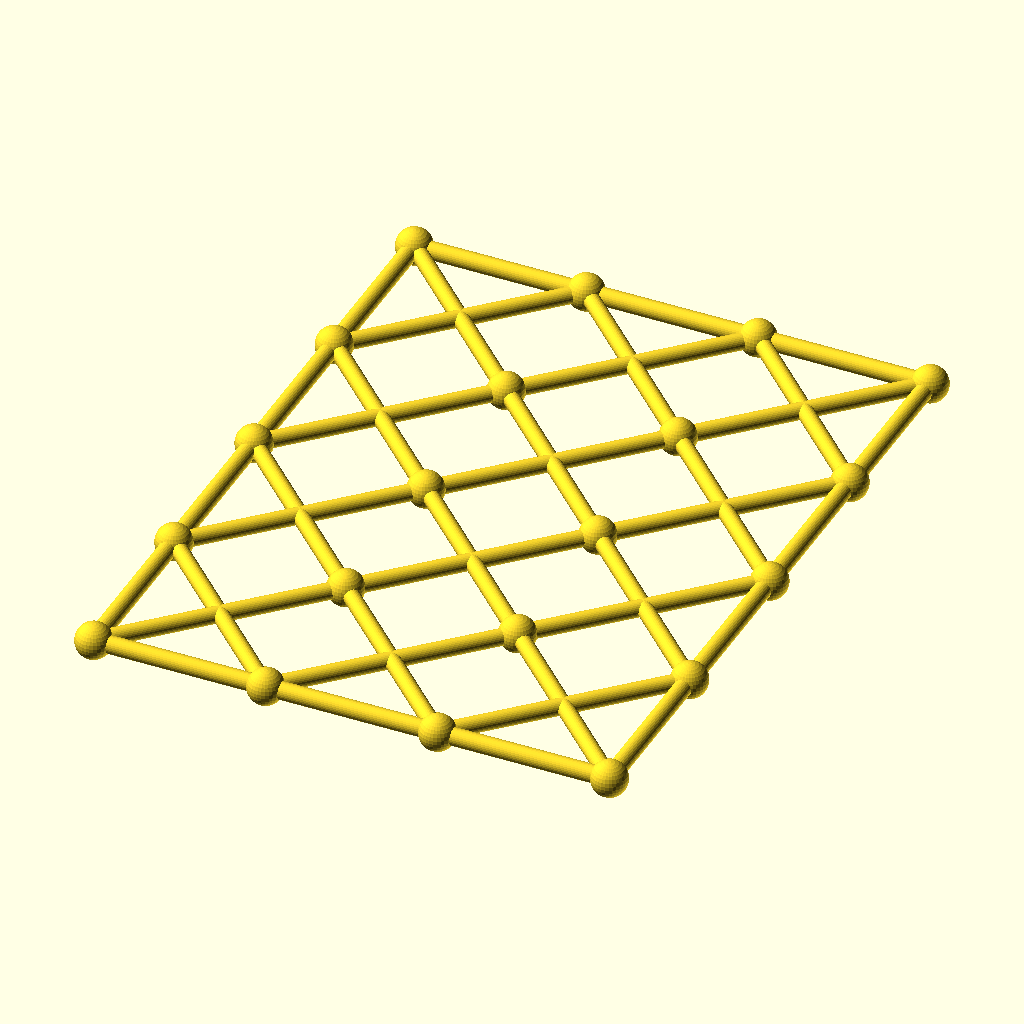
Cell 1: the model at its default parameters.
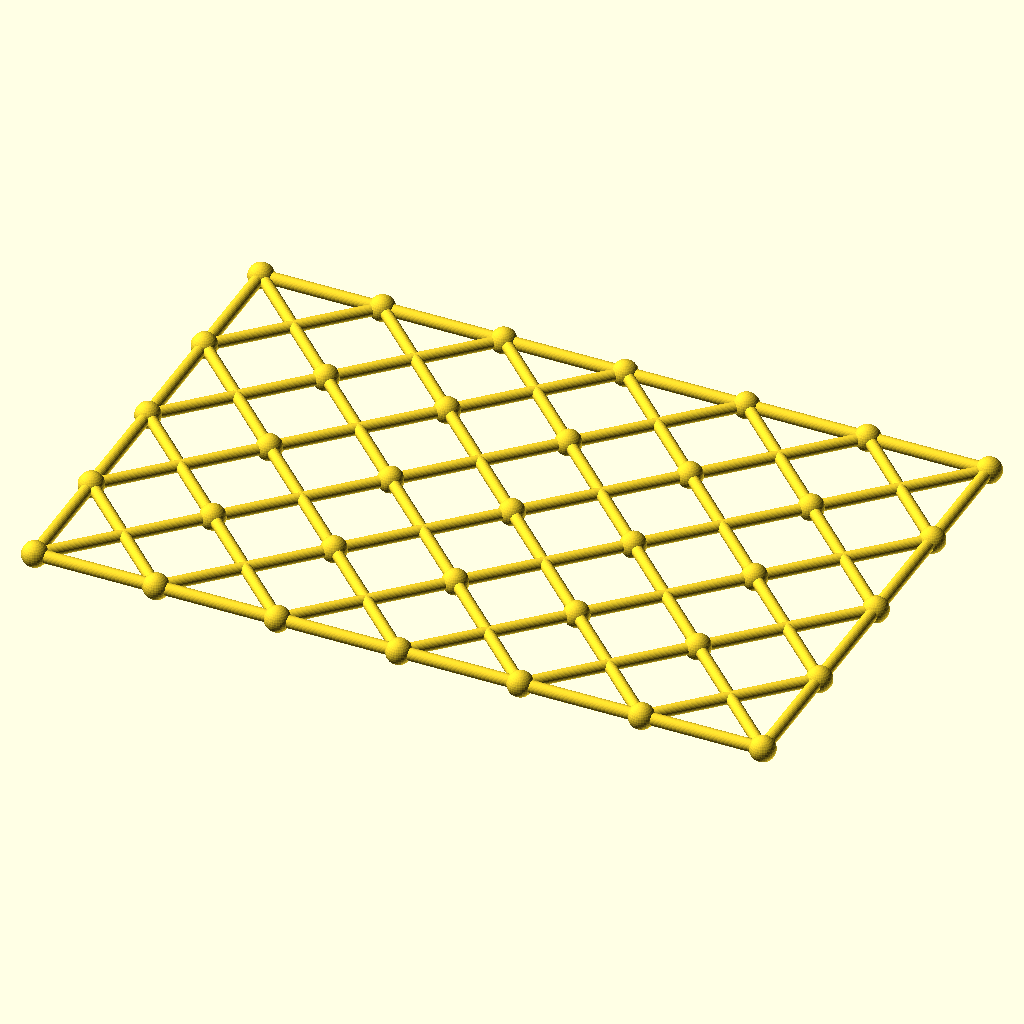
Cell 2 — columns set to 6, the other parameters unchanged.
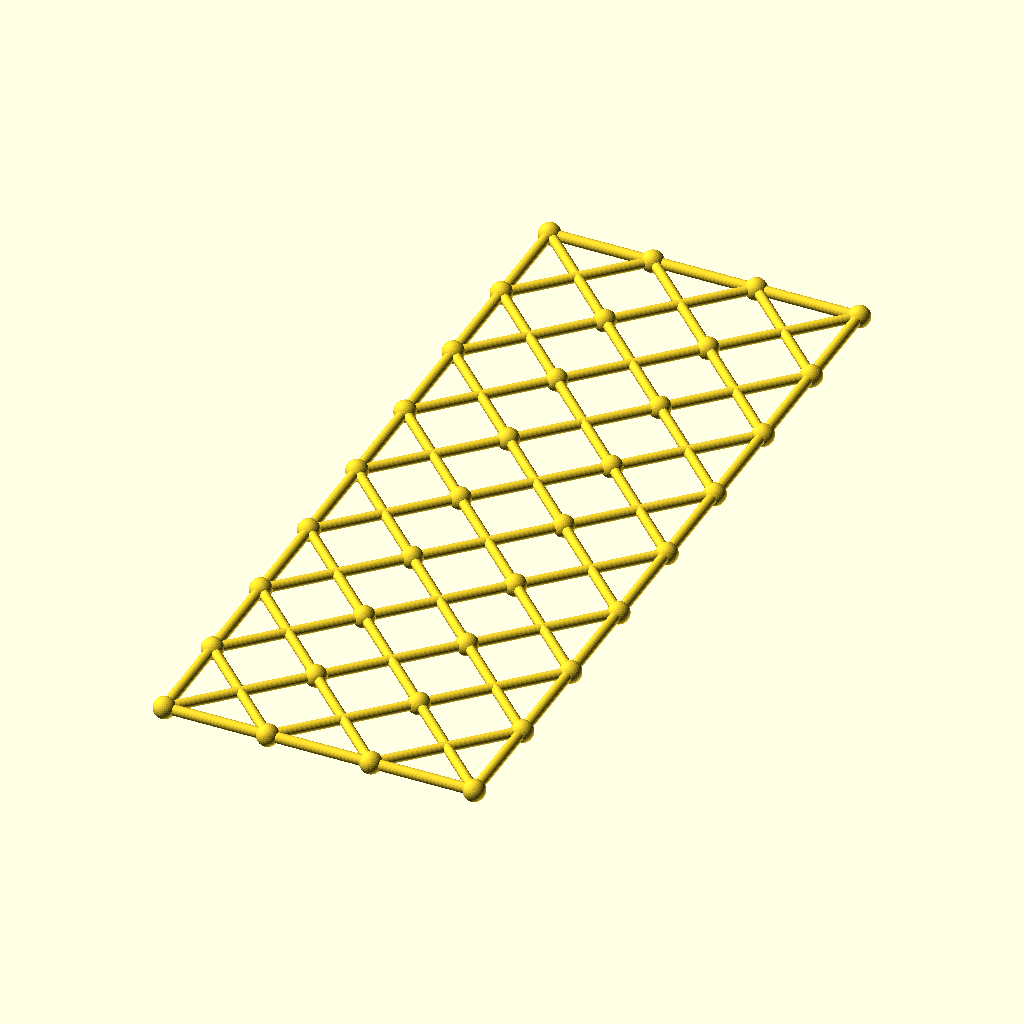
Cell 3: rows = 8 (everything else at default).
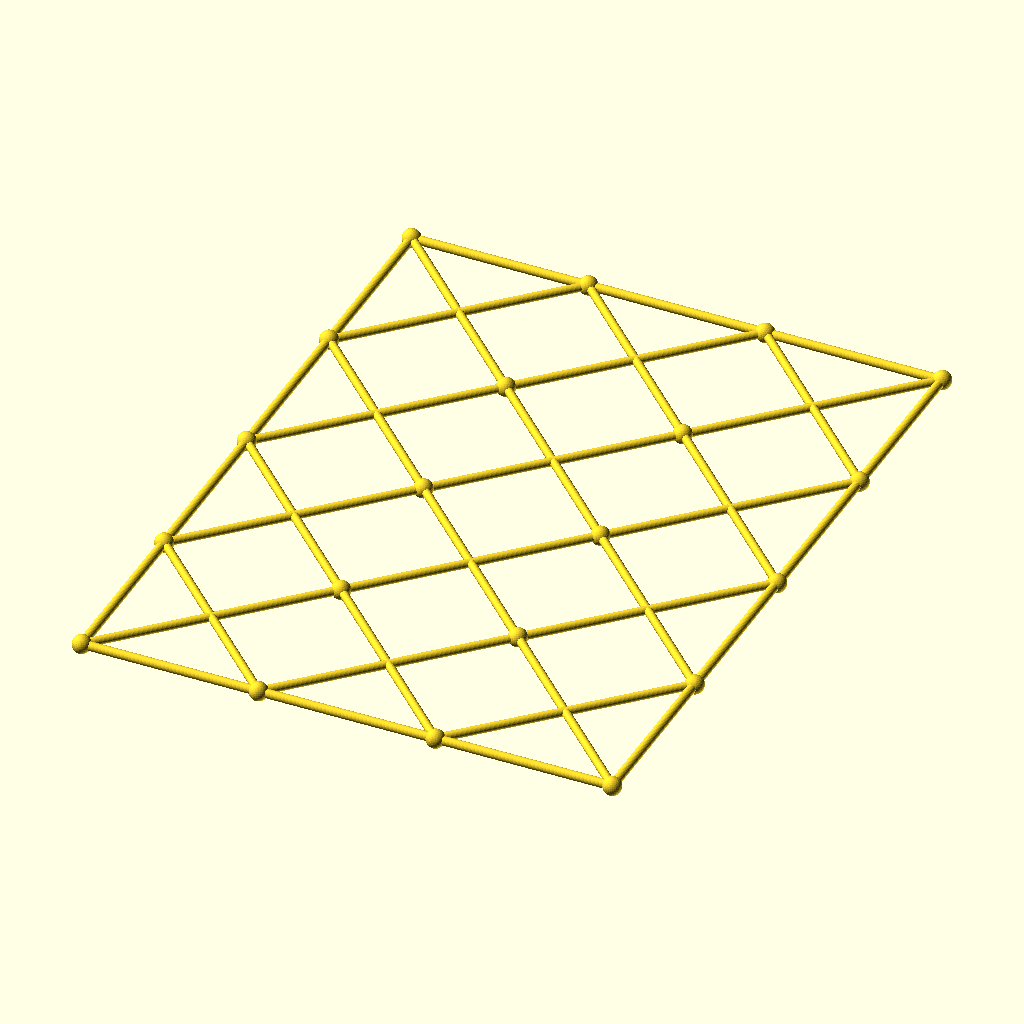
Cell 4: the same model with cell = 117.8.
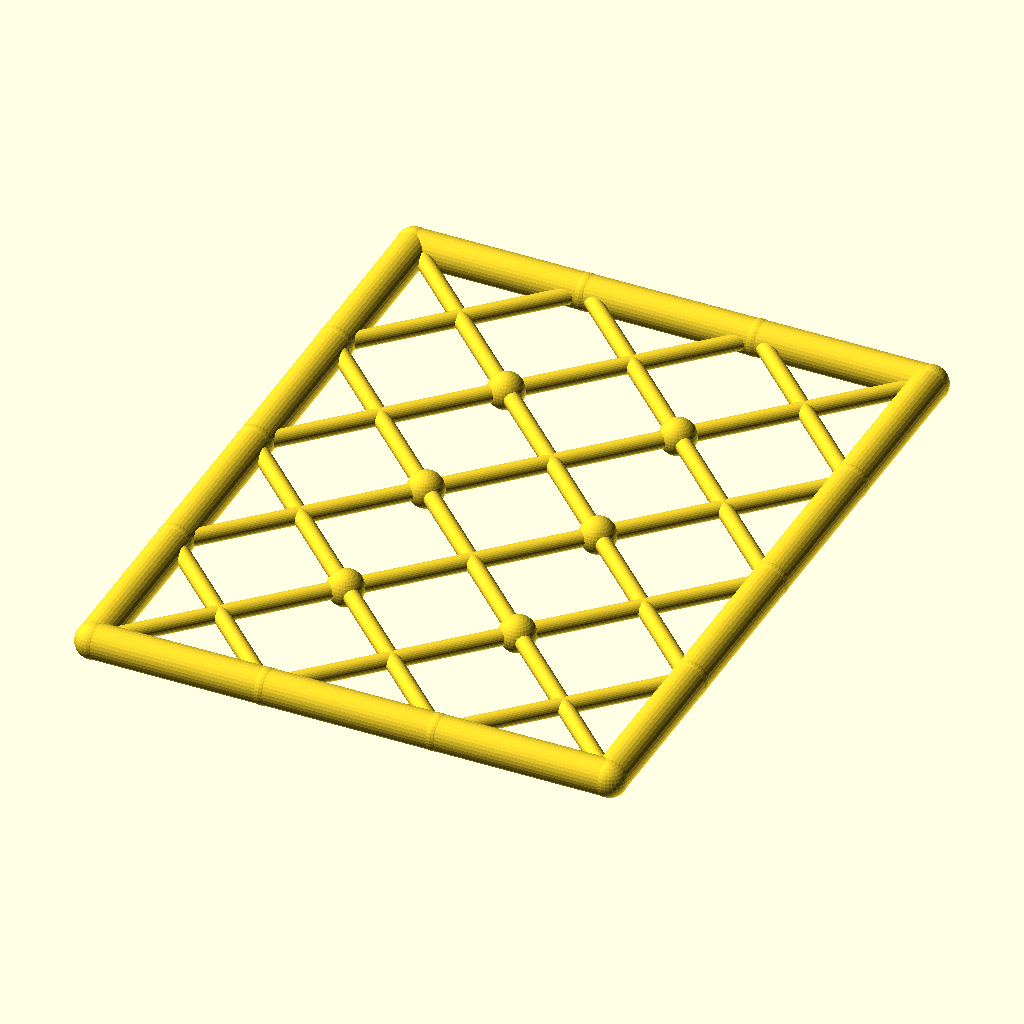
Cell 5 — chord_r set to 6, the other parameters unchanged.
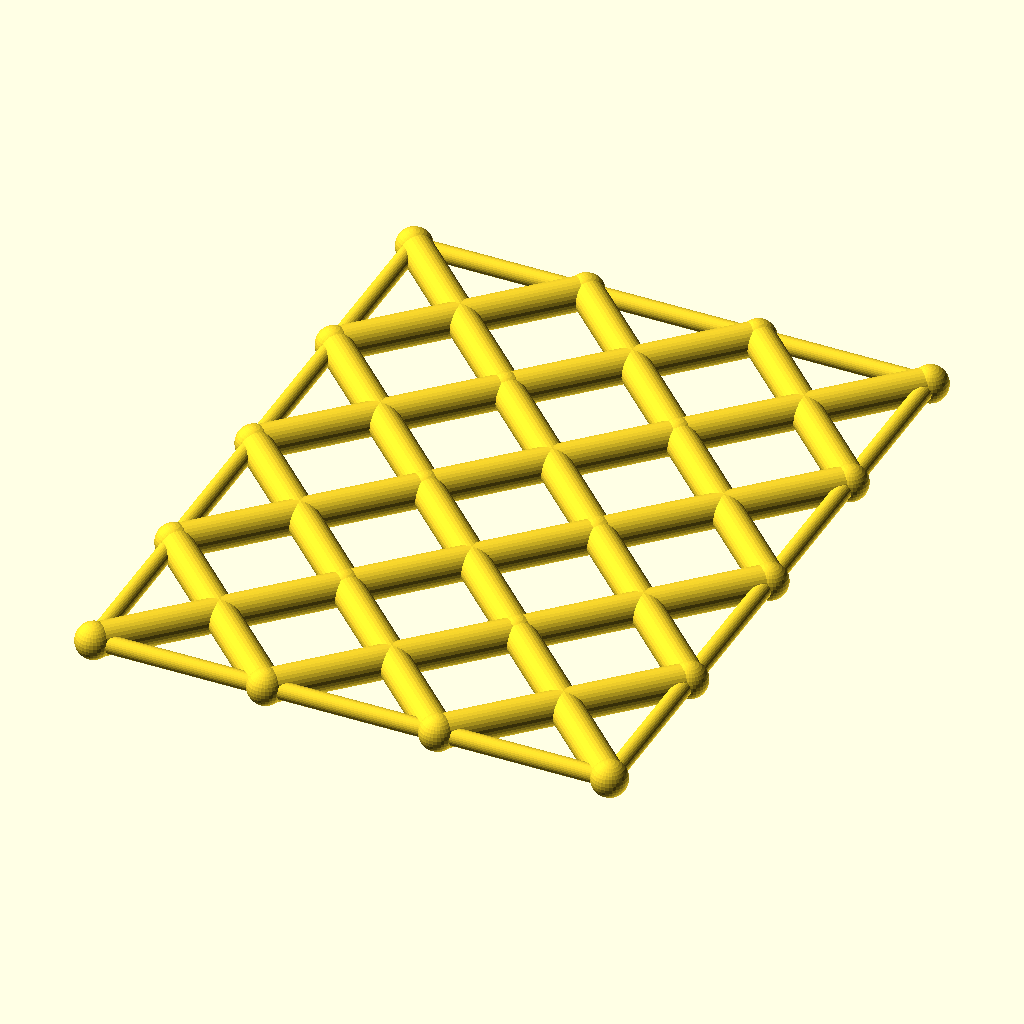
Cell 6: the same model with diag_r = 5.6.
The same orthographic view direction (rotation 55°, 0°, 25°; colour scheme Cornfield) for every cell, with the view re-fitted per cell, so scale and position can differ between cells.
The OpenSCAD source (optional_data/data/gen3/scissorgrids/part_0079.scad):
$fn = 32;

// ----------------------------------------------------------------------
// Scissor lattice: 3 x 4 cells of 58.9 mm, 176.7 x 235.6 mm
// ----------------------------------------------------------------------

// --- parameters (mm) ---
columns = 3;              // cells along X
rows = 4;                 // cells along Y
cell = 58.9;              // cell size
chord_r = 3;              // boundary chord radius
diag_r = 2.8;             // diagonal radius
joint_r = 6.16;           // joint ball radius

module member(a, b, r) {
  /* rod: cylinder from joint a to joint b */
  d = b - a;
  length = norm(d);
  translate(a) rotate([0, acos(d[2] / length), atan2(d[1], d[0])])
    cylinder(h = length, r = r);
}

module joint(p, r) {
  /* ball at the joint centre */
  translate(p) sphere(r = r);
}

/* X braces, one pair per cell */
for (i = [0 : columns - 1]) {
  for (j = [0 : rows - 1]) {
    member([i * cell, j * cell, 0], [(i + 1) * cell, (j + 1) * cell, 0], diag_r);
    member([(i + 1) * cell, j * cell, 0], [i * cell, (j + 1) * cell, 0], diag_r);
  }
}
/* boundary chords */
for (i = [0 : columns - 1]) {
  member([i * cell, 0, 0], [(i + 1) * cell, 0, 0], chord_r);
  member([i * cell, rows * cell, 0], [(i + 1) * cell, rows * cell, 0], chord_r);
}
for (j = [0 : rows - 1]) {
  member([0, j * cell, 0], [0, (j + 1) * cell, 0], chord_r);
  member([columns * cell, j * cell, 0], [columns * cell, (j + 1) * cell, 0], chord_r);
}
/* joint balls at every grid corner */
for (i = [0 : columns]) {
  for (j = [0 : rows]) joint([i * cell, j * cell, 0], joint_r);
}
Customizer parameters (derived from the source; name, type, default, range or options):
columns: number, default 3
rows: number, default 4
cell: number, default 58.9
chord_r: number, default 3
diag_r: number, default 2.8
joint_r: number, default 6.16
